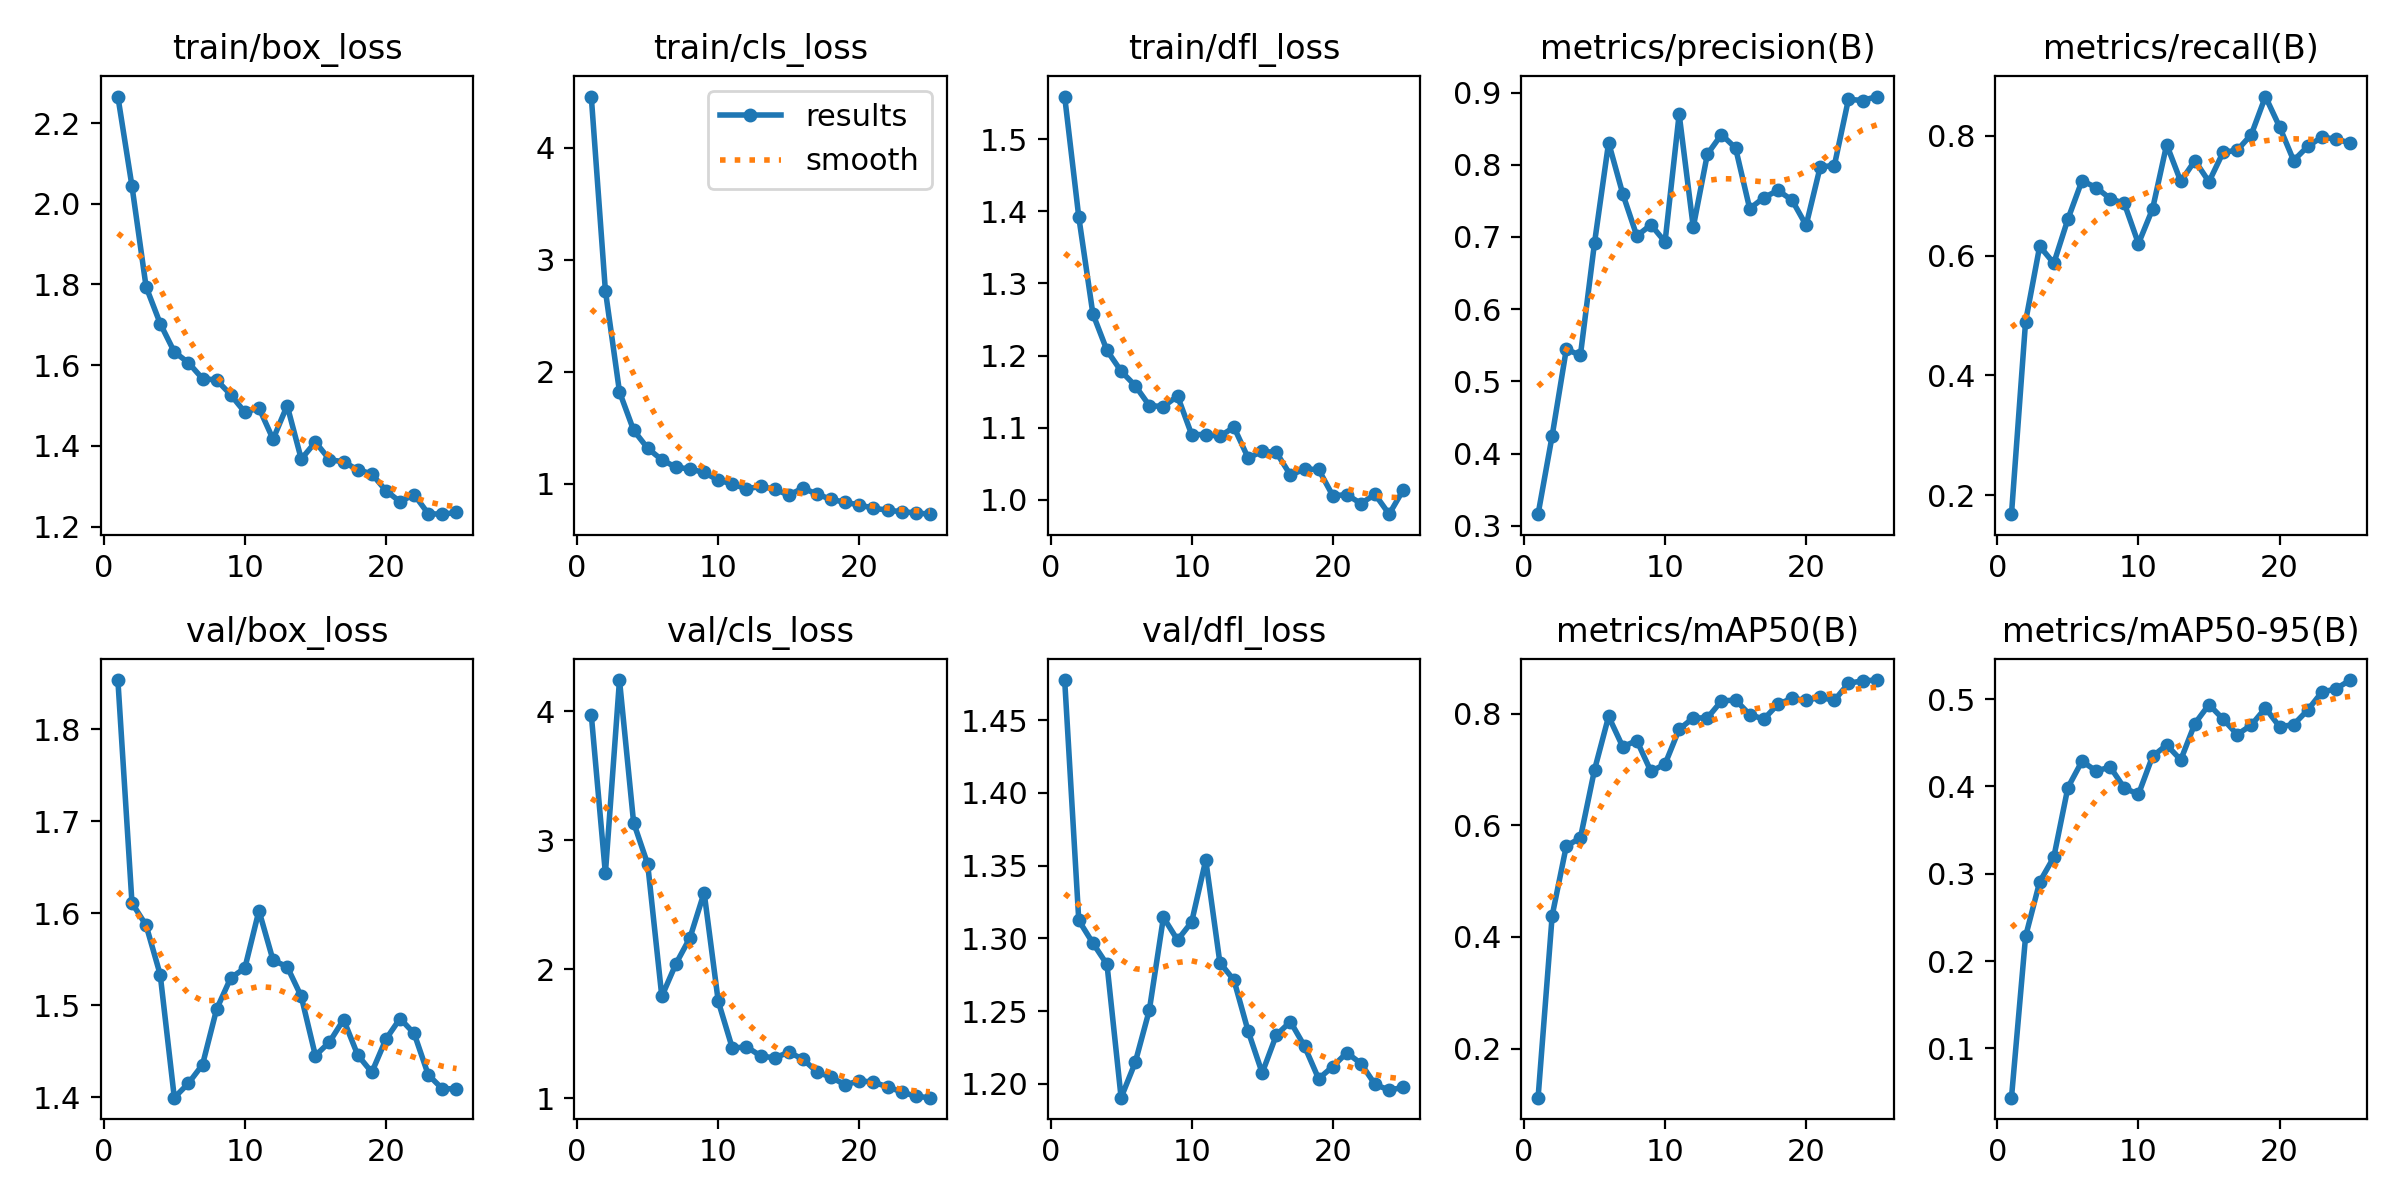

Source data for this figure (header and first rows):
epoch, train/box_loss, train/cls_loss, train/dfl_loss, metrics/precision(B), metrics/recall(B), metrics/mAP50(B), metrics/mAP50-95(B), val/box_loss, val/cls_loss, val/dfl_loss, lr/pg0, lr/pg1, lr/pg2
1, 2.266, 4.456, 1.559, 0.316, 0.1684, 0.112, 0.04357, 1.854, 3.973, 1.478, 7.777e-05, 7.777e-05, 7.777e-05
2, 2.044, 2.724, 1.392, 0.4248, 0.4899, 0.4382, 0.2282, 1.611, 2.742, 1.312, 0.00016, 0.00016, 0.00016
3, 1.794, 1.82, 1.258, 0.5444, 0.6157, 0.5628, 0.2907, 1.587, 4.241, 1.297, 0.0002353, 0.0002353, 0.0002353
4, 1.703, 1.478, 1.207, 0.5361, 0.5873, 0.5774, 0.3189, 1.533, 3.136, 1.282, 0.0003035, 0.0003035, 0.0003035
5, 1.633, 1.316, 1.178, 0.6917, 0.6609, 0.6993, 0.3987, 1.399, 2.814, 1.19, 0.0003647, 0.0003647, 0.0003647
6, 1.606, 1.213, 1.158, 0.8307, 0.7251, 0.7951, 0.4289, 1.415, 1.789, 1.215, 0.0004188, 0.0004188, 0.0004188
7, 1.567, 1.147, 1.131, 0.7599, 0.7136, 0.7408, 0.4177, 1.435, 2.042, 1.251, 0.0004659, 0.0004659, 0.0004659
8, 1.563, 1.131, 1.129, 0.7014, 0.6953, 0.7518, 0.4222, 1.496, 2.244, 1.314, 0.0005059, 0.0005059, 0.0005059
9, 1.527, 1.1, 1.144, 0.7169, 0.687, 0.6965, 0.3982, 1.53, 2.594, 1.299, 0.0005389, 0.0005389, 0.0005389
10, 1.483, 1.032, 1.09, 0.6933, 0.62, 0.7096, 0.3909, 1.54, 1.751, 1.311, 0.0005649, 0.0005649, 0.0005649
11, 1.494, 0.9977, 1.09, 0.8701, 0.6778, 0.7722, 0.4345, 1.603, 1.387, 1.354, 0.0005838, 0.0005838, 0.0005838
12, 1.417, 0.9526, 1.088, 0.7137, 0.7853, 0.7924, 0.4475, 1.549, 1.399, 1.283, 0.0005957, 0.0005957, 0.0005957
13, 1.5, 0.9777, 1.101, 0.8147, 0.7238, 0.7924, 0.4304, 1.542, 1.328, 1.271, 0.000583, 0.000583, 0.000583
14, 1.367, 0.9496, 1.058, 0.842, 0.7586, 0.8227, 0.472, 1.51, 1.312, 1.236, 0.0005391, 0.0005391, 0.0005391
15, 1.409, 0.8988, 1.067, 0.8232, 0.7233, 0.8245, 0.4937, 1.445, 1.357, 1.207, 0.0004951, 0.0004951, 0.0004951
16, 1.366, 0.9604, 1.066, 0.7392, 0.7725, 0.7985, 0.4771, 1.46, 1.303, 1.233, 0.0004511, 0.0004511, 0.0004511
17, 1.36, 0.9076, 1.034, 0.7545, 0.776, 0.7902, 0.4594, 1.484, 1.203, 1.243, 0.0004071, 0.0004071, 0.0004071
18, 1.341, 0.8597, 1.042, 0.7645, 0.802, 0.8168, 0.4702, 1.446, 1.162, 1.226, 0.0003631, 0.0003631, 0.0003631
19, 1.331, 0.8343, 1.042, 0.7511, 0.8655, 0.8275, 0.4897, 1.427, 1.104, 1.203, 0.0003191, 0.0003191, 0.0003191
20, 1.289, 0.8101, 1.006, 0.7162, 0.8152, 0.8238, 0.4684, 1.463, 1.135, 1.212, 0.0002751, 0.0002751, 0.0002751
21, 1.262, 0.7821, 1.007, 0.7973, 0.7587, 0.8294, 0.4708, 1.486, 1.124, 1.221, 0.0002311, 0.0002311, 0.0002311
22, 1.279, 0.7634, 0.9948, 0.7989, 0.7824, 0.8238, 0.4875, 1.469, 1.087, 1.214, 0.0001871, 0.0001871, 0.0001871
23, 1.232, 0.7505, 1.007, 0.8908, 0.7979, 0.8544, 0.508, 1.424, 1.049, 1.2, 0.0001431, 0.0001431, 0.0001431
24, 1.231, 0.7393, 0.98, 0.8891, 0.7943, 0.8588, 0.5117, 1.409, 1.014, 1.196, 9.9101e-05, 9.9101e-05, 9.9101e-05
25, 1.235, 0.7281, 1.014, 0.8946, 0.7883, 0.8602, 0.5218, 1.409, 1.004, 1.198, 5.5106e-05, 5.5106e-05, 5.5106e-05
